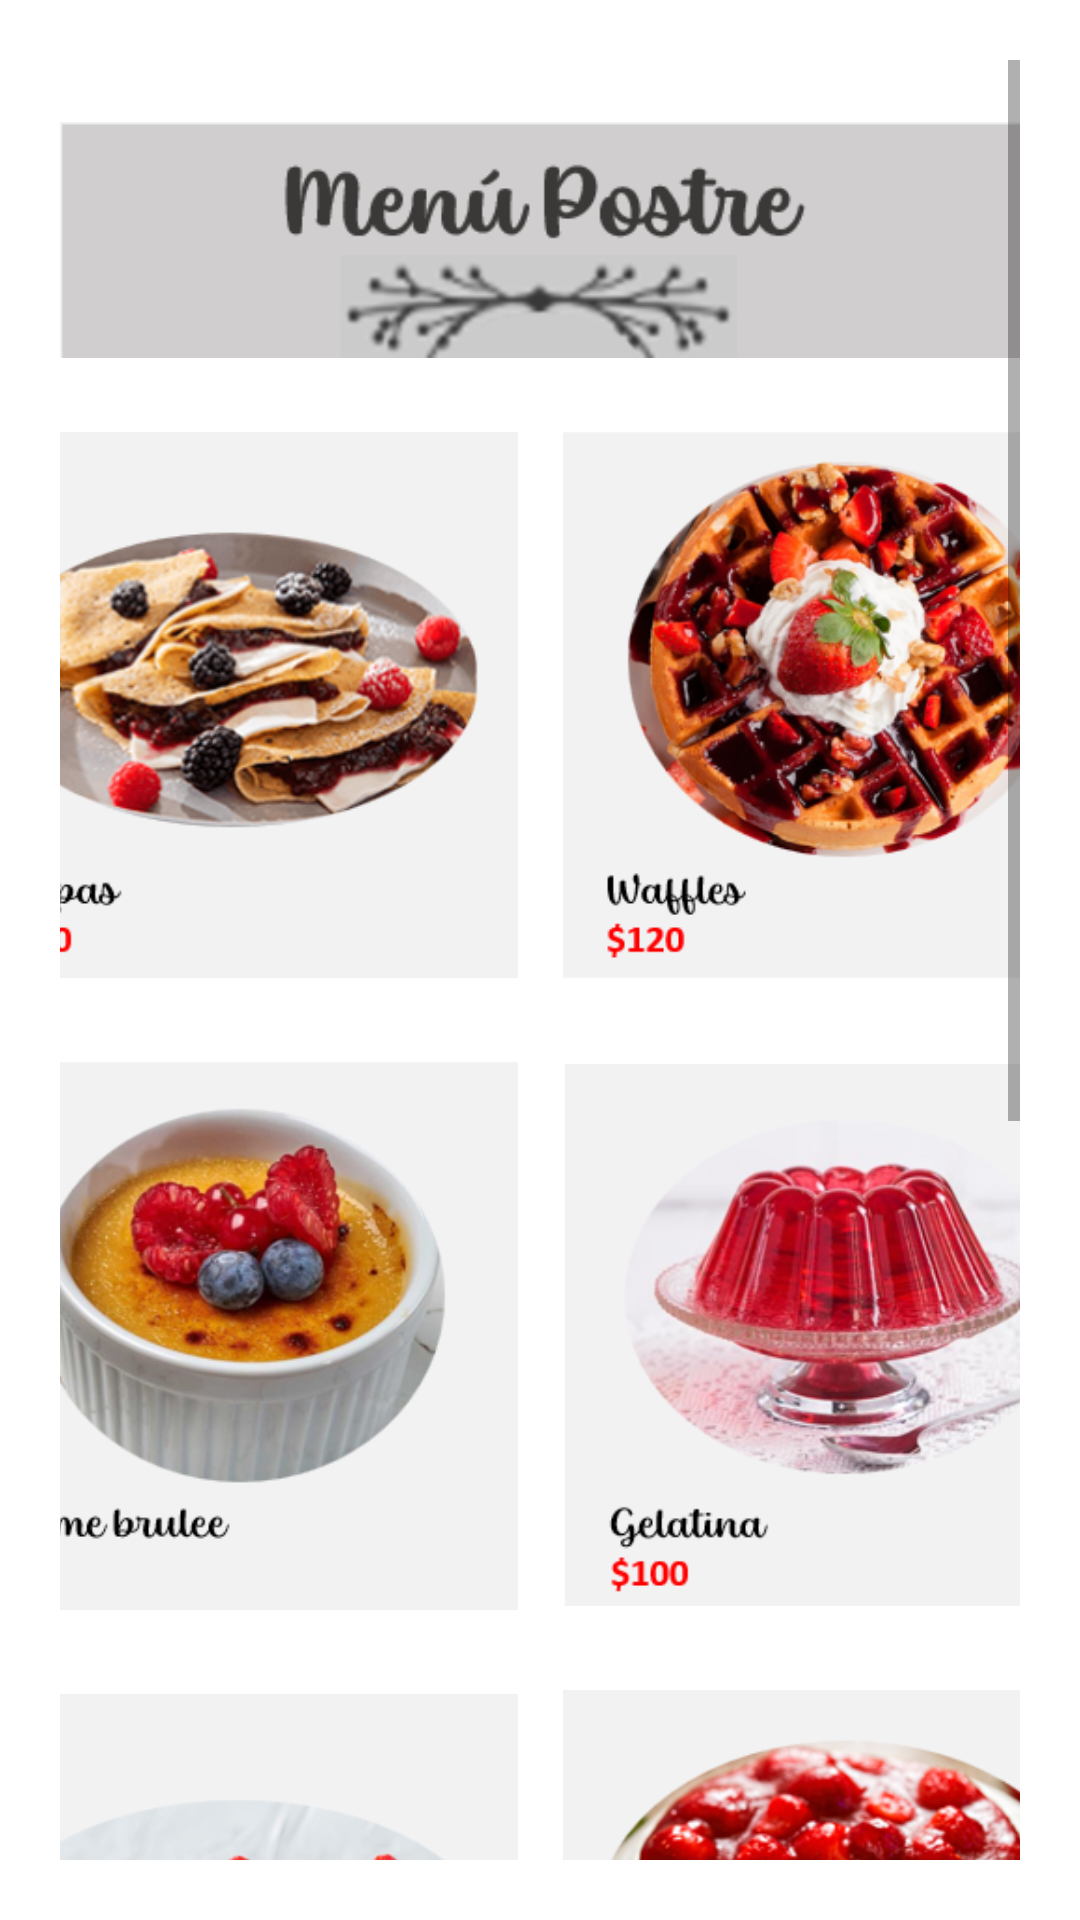

Reconstruct the res/layout file that produces this screen, plus the resources it refers to.
<!-- AndroidManifest.xml: application theme Theme.LADM_U1_Practica1_DiseñoMenuPrincipal -->
<!-- res/layout/activity_main4.xml -->
<?xml version="1.0" encoding="utf-8"?>
<LinearLayout xmlns:android="http://schemas.android.com/apk/res/android"
    xmlns:app="http://schemas.android.com/apk/res-auto"
    xmlns:tools="http://schemas.android.com/tools"
    android:layout_width="match_parent"
    android:layout_height="match_parent"
    android:orientation="vertical"
    android:padding="20dp"
    tools:context=".MainActivity4"
    android:background="@color/white">

    <ScrollView
        android:layout_width="match_parent"
        android:layout_height="wrap_content">
        <LinearLayout
            android:layout_width="match_parent"
            android:layout_height="wrap_content"
            android:orientation="vertical">
    <ImageView
        android:layout_width="match_parent"
        android:layout_height="120dp"
        android:src="@drawable/menupostre"/>

    <LinearLayout
        android:layout_width="match_parent"
        android:layout_height="wrap_content"
        android:orientation="horizontal"
        android:gravity="center_horizontal">

        <ImageView
            android:layout_width="190dp"
            android:layout_height="190dp"
            android:src="@drawable/postre1"
            android:id="@+id/crepas"/>

        <ImageView
            android:layout_width="190dp"
            android:layout_height="190dp"
            android:layout_marginLeft="15dp"
            android:src="@drawable/postre2"
            android:id="@+id/wafles"/>

    </LinearLayout>

    <LinearLayout
        android:layout_width="match_parent"
        android:layout_height="wrap_content"
        android:orientation="horizontal"
        android:gravity="center_horizontal"
        android:layout_marginTop="20dp">

        <ImageView
            android:layout_width="190dp"
            android:layout_height="190dp"
            android:src="@drawable/postre3"
            android:id="@+id/cremedulce"
            />
        <ImageView
            android:layout_width="190dp"
            android:layout_height="190dp"
            android:layout_marginLeft="15dp"
            android:src="@drawable/postre4"
            android:id="@+id/gelatina"/>

    </LinearLayout>

    <LinearLayout
        android:layout_width="match_parent"
        android:layout_height="wrap_content"
        android:orientation="horizontal"
        android:gravity="center_horizontal"
        android:layout_marginTop="20dp">

        <ImageView
            android:layout_width="190dp"
            android:layout_height="190dp"
            android:src="@drawable/postre5"
            android:id="@+id/cupcake"/>

        <ImageView
            android:layout_width="190dp"
            android:layout_height="190dp"
            android:layout_marginLeft="15dp"
            android:src="@drawable/postre6"
            android:id="@+id/rebanadapay"/>

    </LinearLayout>

    <LinearLayout
        android:layout_width="match_parent"
        android:layout_height="wrap_content"
        android:orientation="horizontal"
        android:gravity="center_horizontal"
        android:layout_marginTop="20dp">

        <ImageView
            android:layout_width="190dp"
            android:layout_height="190dp"
            android:src="@drawable/postre7"
            android:id="@+id/helado"/>

        <ImageView
            android:layout_width="190dp"
            android:layout_height="190dp"
            android:layout_marginLeft="15dp"
            android:src="@drawable/postre8"
            android:id="@+id/flan"/>

    </LinearLayout>

    <Button
        android:layout_width="wrap_content"
        android:layout_height="wrap_content"
        android:layout_marginTop="30dp"
        android:text="ORDENAR"
        android:textColor="@color/black"
        android:backgroundTint="#005A5D61"
        android:layout_gravity="center_horizontal"
        android:id="@+id/ordenar"
        />
        </LinearLayout>
    </ScrollView>

</LinearLayout>
<!-- resources referenced by this layout -->
<resources>
  <!-- drawable menupostre: png bitmap (drawable, 12836 bytes) -->
  <!-- drawable postre1: png bitmap (drawable, 89962 bytes) -->
  <!-- drawable postre2: png bitmap (drawable, 112182 bytes) -->
  <!-- drawable postre3: png bitmap (drawable, 80470 bytes) -->
  <!-- drawable postre4: png bitmap (drawable, 78854 bytes) -->
  <!-- drawable postre5: png bitmap (drawable, 73657 bytes) -->
  <!-- drawable postre6: png bitmap (drawable, 106735 bytes) -->
  <!-- drawable postre7: png bitmap (drawable, 76692 bytes) -->
  <!-- drawable postre8: png bitmap (drawable, 70471 bytes) -->
  <style name="Theme.LADM_U1_Practica1_DiseñoMenuPrincipal" parent="Theme.MaterialComponents.DayNight.NoActionBar">
          
          <item name="colorPrimary">@color/purple_500</item>
          <item name="colorPrimaryVariant">@color/purple_700</item>
          <item name="colorOnPrimary">@color/white</item>
          
          <item name="colorSecondary">@color/teal_200</item>
          <item name="colorSecondaryVariant">@color/teal_700</item>
          <item name="colorOnSecondary">@color/black</item>
          
          <item name="android:statusBarColor" tools:targetApi="l">?attr/colorPrimaryVariant</item>
          
      </style>
  <!-- not gathered from this repository: default colours our renderer supplied (Android Studio template values) -->
  <color name="purple_500">#FF6200EE</color>
  <color name="purple_700">#FF3700B3</color>
  <color name="teal_200">#FF03DAC5</color>
  <color name="teal_700">#FF018786</color>
  <color name="black">#FF000000</color>
  <color name="white">#FFFFFFFF</color>
</resources>
